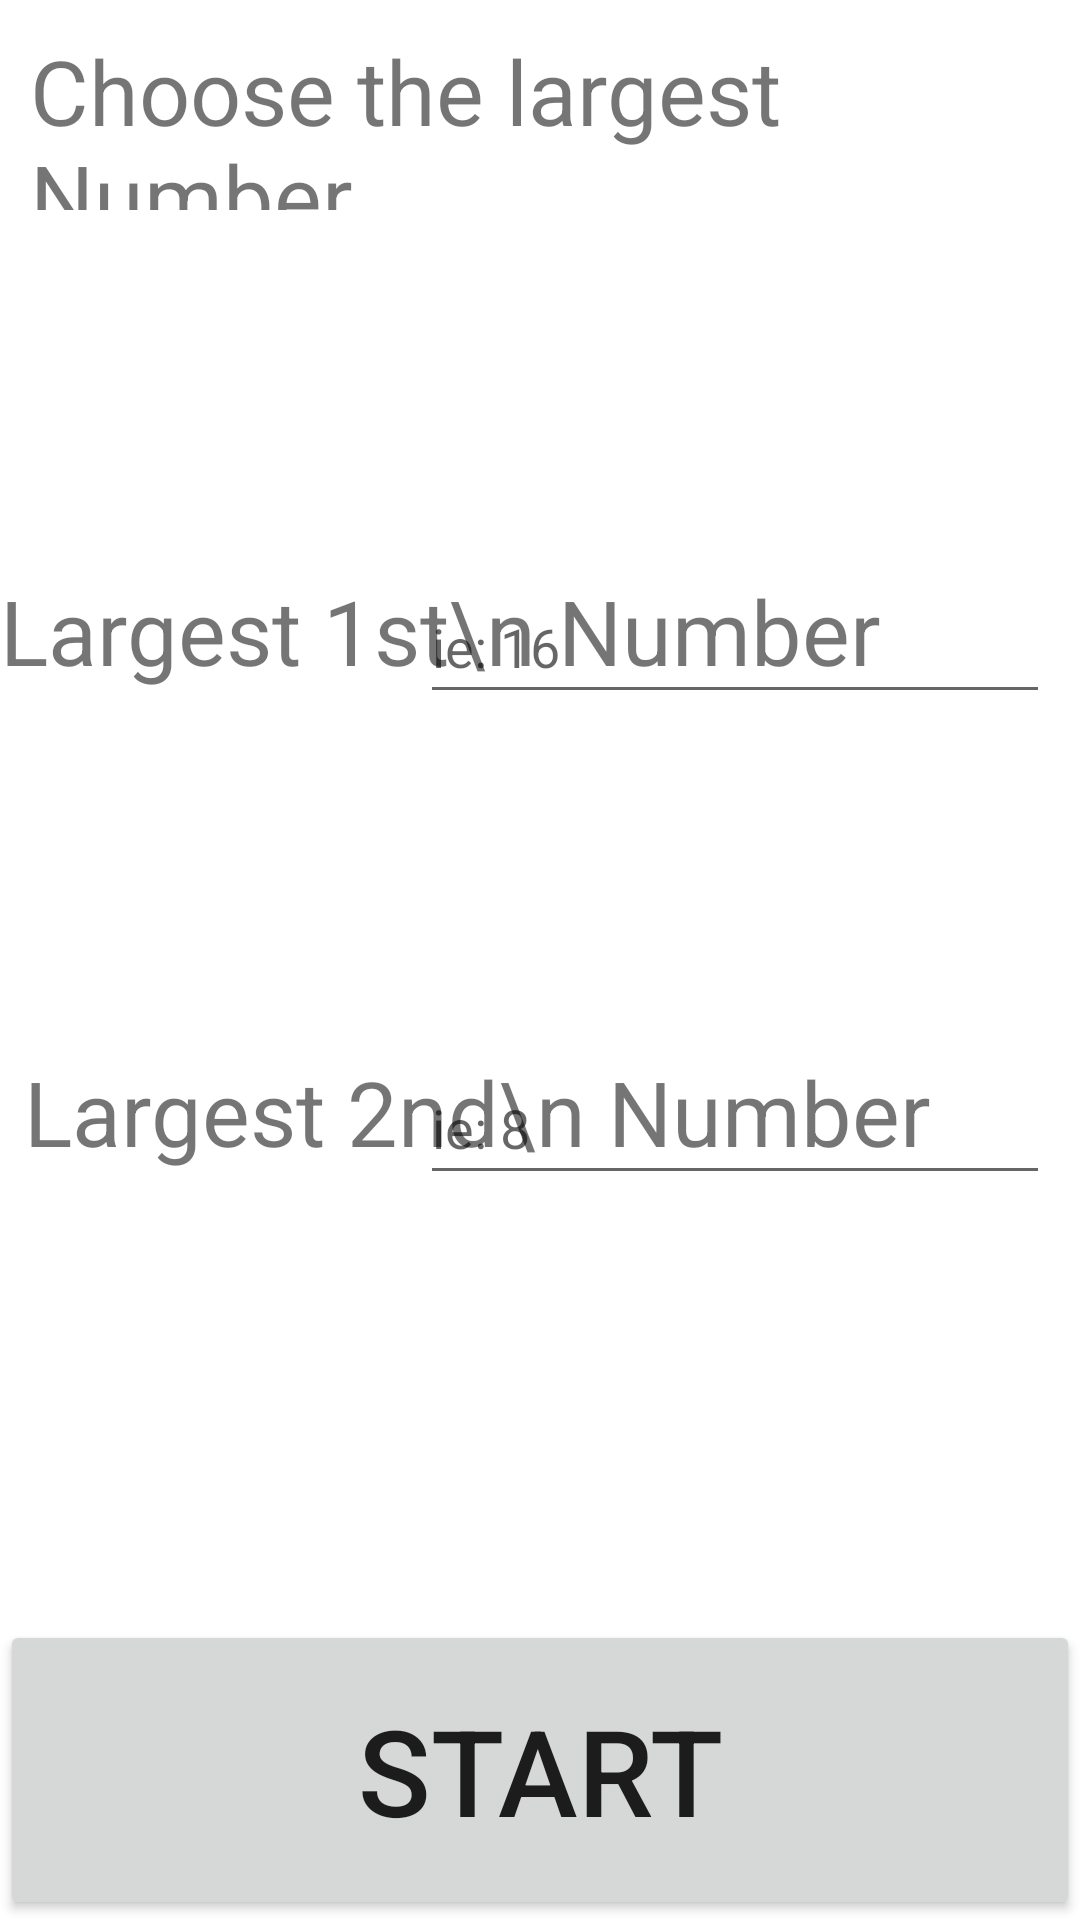

Here is an Android app screen rendered from its layout file. Give the layout XML and the strings, colors and styles it references.
<!-- AndroidManifest.xml: application theme Theme.4SymbolMath -->
<!-- res/layout/number_range.xml -->
<?xml version="1.0" encoding="utf-8"?>
<androidx.constraintlayout.widget.ConstraintLayout xmlns:android="http://schemas.android.com/apk/res/android"
    xmlns:app="http://schemas.android.com/apk/res-auto"
    xmlns:tools="http://schemas.android.com/tools"
    android:layout_width="match_parent"
    android:layout_height="match_parent">

    <TextView
        android:id="@+id/FirstNumberTv"
        android:layout_width="wrap_content"
        android:layout_height="wrap_content"
        android:layout_marginTop="120dp"
        android:text="Largest 1st\n Number"
        android:textSize="30sp"
        app:layout_constraintEnd_toStartOf="@+id/FirstNumberInput"
        app:layout_constraintHorizontal_bias="0.0"
        app:layout_constraintStart_toStartOf="parent"
        app:layout_constraintTop_toBottomOf="@+id/numberRangeTitle" />

    <Button
        android:id="@+id/StartButton"
        android:layout_width="0dp"
        android:layout_height="100dp"
        android:text="Start"
        android:textSize="40sp"
        app:layout_constraintBottom_toBottomOf="parent"
        app:layout_constraintEnd_toEndOf="parent"
        app:layout_constraintStart_toStartOf="parent" />

    <TextView
        android:id="@+id/numberRangeTitle"
        android:layout_width="0dp"
        android:layout_height="60dp"
        android:layout_marginStart="10dp"
        android:layout_marginTop="10dp"
        android:layout_marginEnd="10dp"
        android:text="Choose the largest Number"
        android:textSize="30sp"
        app:layout_constraintEnd_toEndOf="parent"
        app:layout_constraintHorizontal_bias="0.0"
        app:layout_constraintStart_toStartOf="parent"
        app:layout_constraintTop_toTopOf="parent" />

    <EditText
        android:id="@+id/FirstNumberInput"
        android:layout_width="wrap_content"
        android:layout_height="wrap_content"
        android:layout_marginTop="120dp"
        android:layout_marginEnd="10dp"
        android:ems="10"
        android:hint="ie: 16"
        android:inputType="number"
        android:minHeight="48dp"
        app:layout_constraintEnd_toEndOf="parent"
        app:layout_constraintTop_toBottomOf="@+id/numberRangeTitle"
        tools:ignore="Autofill" />

    <EditText
        android:id="@+id/SecondNumberInput"
        android:layout_width="wrap_content"
        android:layout_height="wrap_content"
        android:layout_marginEnd="10dp"
        android:ems="10"
        android:hint="ie: 8"
        android:inputType="number"
        android:minHeight="48dp"
        app:layout_constraintEnd_toEndOf="parent"
        app:layout_constraintHorizontal_bias="1.0"
        app:layout_constraintStart_toEndOf="@+id/FirstNumberTv"
        app:layout_constraintTop_toTopOf="@+id/SecondNumberTv"
        tools:ignore="Autofill" />

    <TextView
        android:id="@+id/SecondNumberTv"
        android:layout_width="wrap_content"
        android:layout_height="wrap_content"
        android:layout_marginStart="8dp"
        android:layout_marginTop="120dp"
        android:text="Largest 2nd\n Number"
        android:textSize="30sp"
        app:layout_constraintStart_toStartOf="parent"
        app:layout_constraintTop_toBottomOf="@+id/FirstNumberTv" />

</androidx.constraintlayout.widget.ConstraintLayout>
<!-- resources referenced by this layout -->
<resources>
  <style name="Theme.4SymbolMath" parent="Theme.MaterialComponents.DayNight.DarkActionBar">
          
          <item name="colorPrimary">#0071D4</item>
          <item name="colorPrimaryVariant">#2196F3</item>
          <item name="colorOnPrimary">@color/white</item>
          
          <item name="colorSecondary">#FF9800</item>
          <item name="colorSecondaryVariant">#FFC107</item>
          <item name="colorOnSecondary">@color/black</item>
          
          <item name="android:statusBarColor" tools:targetApi="l">?attr/colorPrimaryVariant</item>
          
      </style>
  <!-- not gathered from this repository: default colours our renderer supplied (Android Studio template values) -->
  <color name="black">#FF000000</color>
  <color name="white">#FFFFFFFF</color>
</resources>
